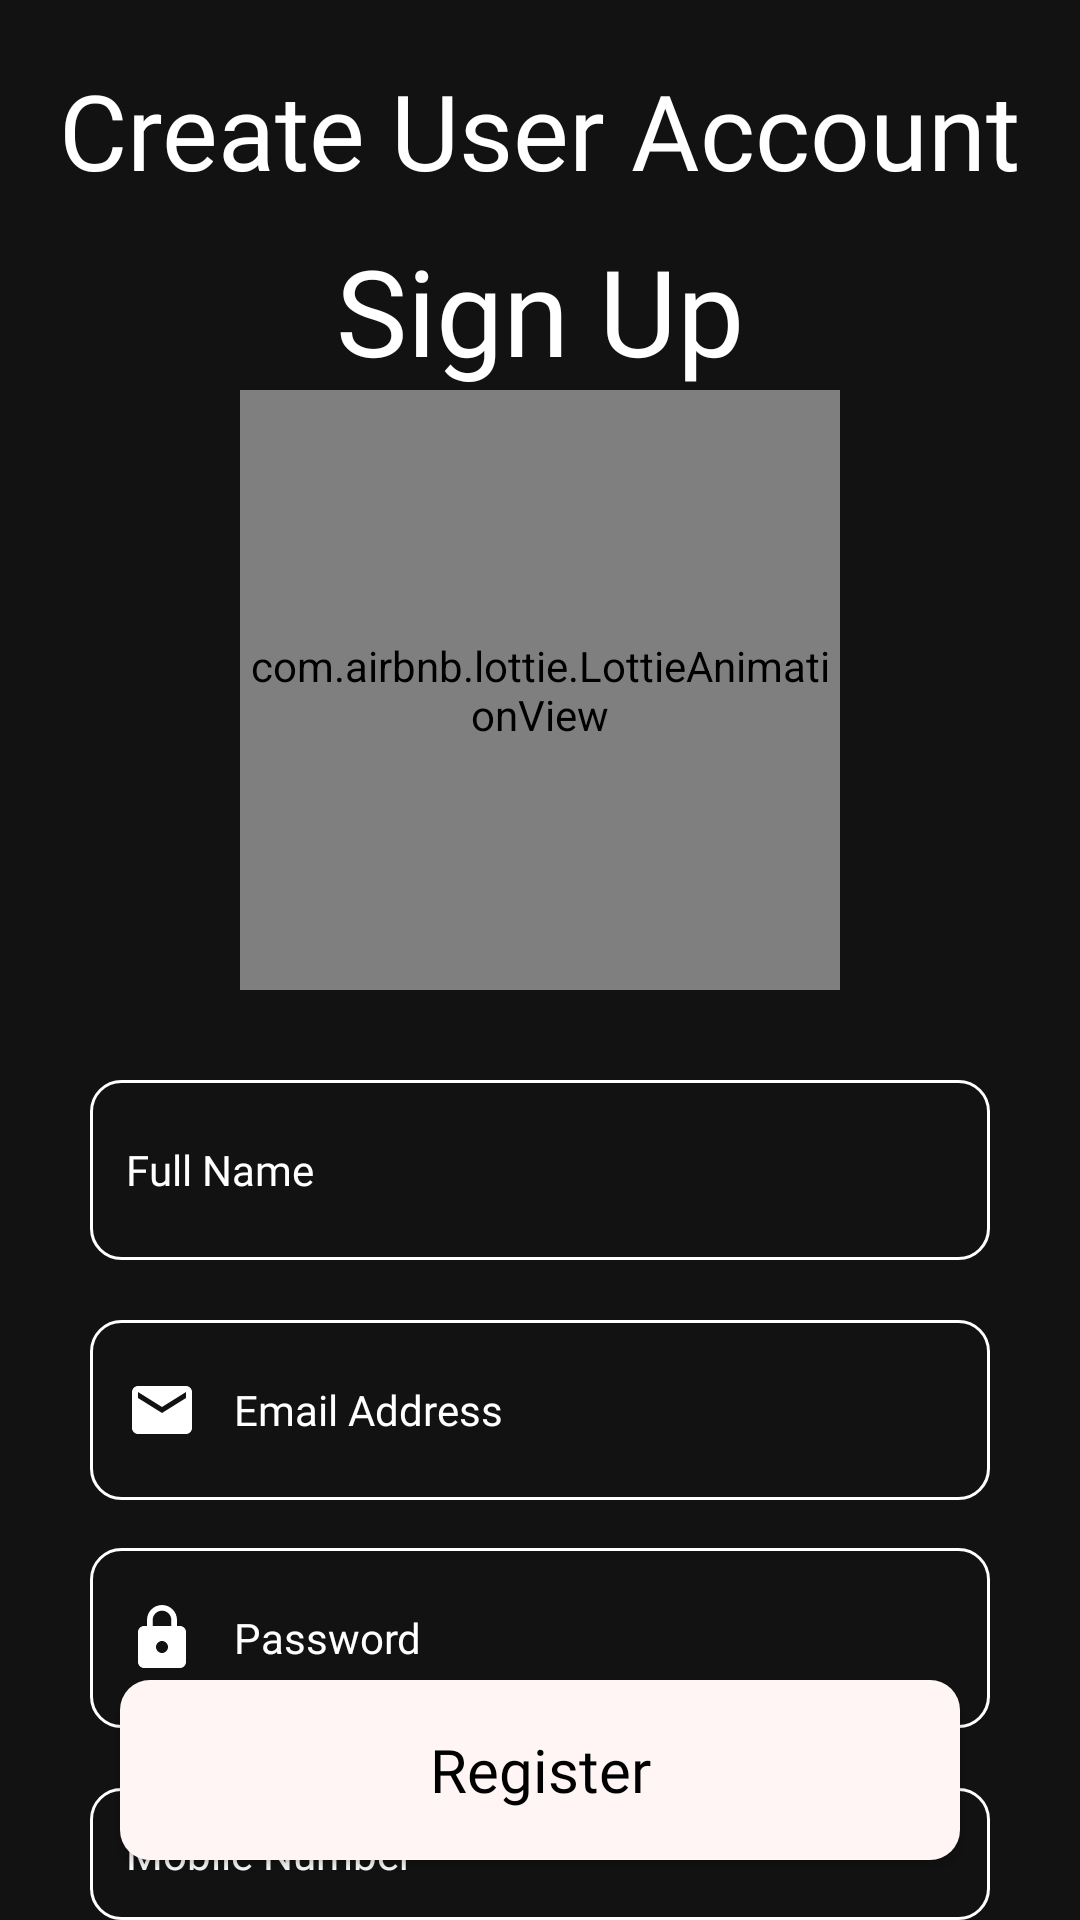

Here is an Android app screen rendered from its layout file. Give the layout XML and the strings, colors and styles it references.
<!-- AndroidManifest.xml: application theme Theme.HouseRentAppProject -->
<!-- res/layout/activity_registration_user.xml -->
<?xml version="1.0" encoding="utf-8"?>
<RelativeLayout xmlns:android="http://schemas.android.com/apk/res/android"
    xmlns:app="http://schemas.android.com/apk/res-auto"
    xmlns:tools="http://schemas.android.com/tools"
    android:layout_width="match_parent"
    android:layout_height="match_parent"
    tools:context=".activity_registration_user"
    android:background="@color/dark_grey">

    <TextView
        android:id="@+id/txt_create_user_ac"
        android:layout_width="wrap_content"
        android:layout_height="wrap_content"
        android:textColor="@color/white"
        android:text="Create User Account"
        android:fontFamily="@font/roboto_regular"
        android:textSize="35sp"
        android:layout_centerHorizontal="true"
        android:layout_marginTop="20dp">
    </TextView>

    <TextView
        android:id="@+id/id_txt_sign_up"
        android:layout_width="wrap_content"
        android:layout_height="wrap_content"
        android:layout_below="@+id/txt_create_user_ac"
        android:layout_centerHorizontal="true"
        android:layout_marginTop="10dp"
        android:fontFamily="@font/roboto_bold"
        android:text="Sign Up"
        android:textColor="@color/white"
        android:textSize="40sp">
    </TextView>

    <com.airbnb.lottie.LottieAnimationView
        android:id="@+id/id_user_reg_lottie_anim"
        android:layout_width="200dp"
        android:layout_height="200dp"
        android:layout_below="@+id/id_txt_sign_up"
        android:layout_centerHorizontal="true"
        app:lottie_autoPlay="true"
        app:lottie_loop="true"
        app:lottie_rawRes="@raw/user_registration_activity_lottieanimation">
    </com.airbnb.lottie.LottieAnimationView>

    <EditText
        android:id="@+id/id_fullname_newuser"
        android:layout_width="match_parent"
        android:layout_height="60dp"
        android:layout_below="@+id/id_user_reg_lottie_anim"
        android:layout_centerInParent="true"
        android:layout_marginLeft="30dp"
        android:layout_marginTop="30dp"
        android:layout_marginRight="30dp"
        android:background="@drawable/custom_input"
        android:drawableStart="@drawable/ic_person"
        android:drawablePadding="12dp"
        android:drawableTint="@color/white"
        android:ems="10"
        android:fontFamily="@font/roboto_regular"
        android:hint="@string/txt_full_name_newuser"
        android:inputType="textPersonName"
        android:paddingStart="12dp"
        android:paddingEnd="12dp"
        android:textColor="@color/white"
        android:textColorHint="@color/white"
        android:textSize="14sp">
    </EditText>

    <EditText
        android:id="@+id/id_email_newuser"
        android:layout_width="match_parent"
        android:layout_height="60dp"
        android:layout_below="@+id/id_fullname_newuser"
        android:layout_centerInParent="true"
        android:layout_marginLeft="30dp"
        android:layout_marginTop="20dp"
        android:layout_marginRight="30dp"
        android:background="@drawable/custom_input"
        android:drawableStart="@drawable/ic_custom_email"
        android:drawablePadding="12dp"
        android:drawableTint="@color/white"
        android:ems="10"
        android:fontFamily="@font/roboto_regular"
        android:hint="@string/email_et_txt"
        android:inputType="textEmailAddress"
        android:paddingStart="12dp"
        android:paddingEnd="12dp"
        android:textColor="@color/white"
        android:textColorHint="@color/white"
        android:textSize="14sp">
    </EditText>


    <EditText
        android:id="@+id/id_password_newuser"
        android:layout_width="match_parent"
        android:layout_height="60dp"
        android:layout_below="@id/id_email_newuser"
        android:layout_marginLeft="30dp"
        android:layout_marginTop="16dp"
        android:layout_marginRight="30dp"
        android:background="@drawable/custom_input"
        android:drawableStart="@drawable/ic_lock"
        android:drawablePadding="12dp"
        android:drawableTint="@color/white"
        android:ems="10"
        android:fontFamily="@font/roboto_regular"
        android:hint="@string/password_et_txt"
        android:inputType="textPassword"
        android:paddingStart="12dp"
        android:paddingEnd="12dp"
        android:textColor="@color/white"
        android:textColorHint="@color/white"
        android:textSize="14sp">
    </EditText>

    <EditText
        android:id="@+id/id_mobileno_newuser"
        android:layout_width="match_parent"
        android:layout_height="60dp"
        android:layout_below="@id/id_password_newuser"
        android:layout_marginLeft="30dp"
        android:layout_marginTop="20dp"
        android:layout_marginRight="30dp"
        android:background="@drawable/custom_input"
        android:drawableStart="@drawable/ic_phone"
        android:drawablePadding="12dp"
        android:drawableTint="@color/white"
        android:ems="10"
        android:fontFamily="@font/roboto_regular"
        android:hint="@string/txt_mobile_number_newuser"
        android:inputType="phone"
        android:paddingStart="12dp"
        android:paddingEnd="12dp"
        android:textColor="@color/white"
        android:textColorHint="@color/white"
        android:textSize="14sp">
    </EditText>


    <Button
        android:id="@+id/btn_regitser"
        android:layout_width="match_parent"
        android:layout_height="60dp"
        android:layout_alignParentBottom="true"
        android:layout_marginLeft="40dp"
        android:layout_marginRight="40dp"
        android:layout_marginBottom="20dp"
        android:background="@drawable/custom_button"
        android:backgroundTint="#FFF5F5"
        android:fontFamily="@font/roboto_bold"
        android:text="@string/register_btn_txt"
        android:textAllCaps="false"
        android:textColor="@color/black"
        android:textSize="20sp">
    </Button>

</RelativeLayout>
<!-- resources referenced by this layout -->
<resources>
  <color name="black">#FF000000</color>
  <color name="dark_grey">#121212</color>
  <color name="white">#FFFFFFFF</color>
  <!-- drawable custom_button (drawable) -->
  <?xml version="1.0" encoding="utf-8"?>
  <selector xmlns:android="http://schemas.android.com/apk/res/android">
      <item>
          <shape android:shape="rectangle">
              <solid android:color="@color/white"/>
              <corners android:radius="10dp">
              </corners>
          </shape>
      </item>
  </selector>
  <!-- drawable ic_custom_email (drawable) -->
  <?xml version="1.0" encoding="utf-8"?>
  <selector xmlns:android="http://schemas.android.com/apk/res/android">
      <item android:state_focused="true"
          android:drawable="@drawable/ic_email_focused"/>
  
      <item android:state_focused="false"
          android:drawable="@drawable/ic_email"/>
  </selector>
  <!-- drawable ic_lock (drawable) -->
  <vector android:height="24dp" android:tint="#000000"
      android:viewportHeight="24" android:viewportWidth="24"
      android:width="24dp" xmlns:android="http://schemas.android.com/apk/res/android">
      <path android:fillColor="@android:color/white"
          android:pathData="M18,8h-1L17,6c0,-2.76 -2.24,-5 -5,-5S7,3.24 7,6v2L6,8c-1.1,0 -2,0.9 -2,2v10c0,1.1 0.9,2 2,2h12c1.1,0 2,-0.9 2,-2L20,10c0,-1.1 -0.9,-2 -2,-2zM12,17c-1.1,0 -2,-0.9 -2,-2s0.9,-2 2,-2 2,0.9 2,2 -0.9,2 -2,2zM15.1,8L8.9,8L8.9,6c0,-1.71 1.39,-3.1 3.1,-3.1 1.71,0 3.1,1.39 3.1,3.1v2z"/>
  </vector>
  <string name="email_et_txt">Email Address</string>
  <string name="password_et_txt">Password</string>
  <string name="register_btn_txt">Register</string>
  <string name="txt_full_name_newuser">Full Name</string>
  <string name="txt_mobile_number_newuser">Mobile Number</string>
  <style name="Theme.HouseRentAppProject" parent="Theme.MaterialComponents.DayNight.NoActionBar">
          
          <item name="colorPrimary">@color/white</item>
          <item name="colorPrimaryVariant">@color/black</item>
          <item name="colorOnPrimary">@color/white</item>
          
          <item name="colorSecondary">@color/green_secondary</item>
          <item name="colorSecondaryVariant">@color/green_secondaryVariant</item>
          <item name="colorOnSecondary">@color/black</item>
          
          <item name="android:statusBarColor" tools:targetApi="l">?attr/colorPrimaryVariant</item>
          
  
          
          <item name="android:windowAnimationStyle">@style/CustomActivityAnimation</item>
      </style>
  <color name="green_light">#07D9B2</color>
  <!-- drawable ic_email_focused (drawable) -->
  <vector android:height="24dp" android:tint="#000000"
      android:viewportHeight="24" android:viewportWidth="24"
      android:width="24dp" xmlns:android="http://schemas.android.com/apk/res/android">
      <path android:fillColor="@android:color/holo_green_light"
          android:pathData="M20,4L4,4c-1.1,0 -1.99,0.9 -1.99,2L2,18c0,1.1 0.9,2 2,2h16c1.1,0 2,-0.9 2,-2L22,6c0,-1.1 -0.9,-2 -2,-2zM20,8l-8,5 -8,-5L4,6l8,5 8,-5v2z"/>
  </vector>
  <!-- drawable ic_email (drawable) -->
  <vector android:height="24dp" android:tint="#000000"
      android:viewportHeight="24" android:viewportWidth="24"
      android:width="24dp" xmlns:android="http://schemas.android.com/apk/res/android">
      <path android:fillColor="@android:color/white"
          android:pathData="M20,4L4,4c-1.1,0 -1.99,0.9 -1.99,2L2,18c0,1.1 0.9,2 2,2h16c1.1,0 2,-0.9 2,-2L22,6c0,-1.1 -0.9,-2 -2,-2zM20,8l-8,5 -8,-5L4,6l8,5 8,-5v2z"/>
  </vector>
  <color name="green_secondary">#03DAC6</color>
  <color name="green_secondaryVariant">#018786</color>
  <style name="CustomActivityAnimation" parent="@android:style/Animation.Activity">
          <item name="android:activityOpenEnterAnimation">@anim/slide_in_right</item>
          <item name="android:activityOpenExitAnimation">@anim/slide_out_left</item>
          <item name="android:activityCloseEnterAnimation">@anim/slide_in_left</item>
          <item name="android:activityCloseExitAnimation">@anim/slide_out_right</item>
      </style>
</resources>
